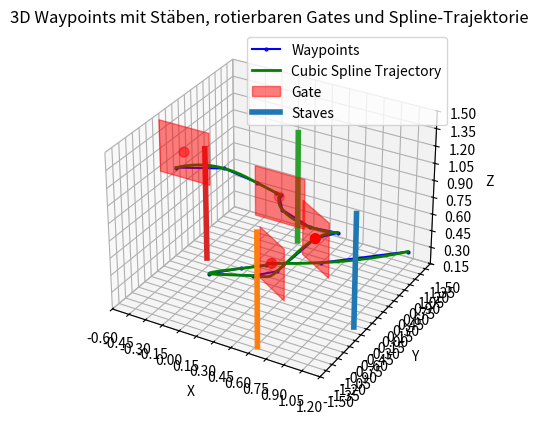

Write the Python code that produced this figure.
import matplotlib.pyplot as plt
from mpl_toolkits.mplot3d import Axes3D
from mpl_toolkits.mplot3d.art3d import Poly3DCollection
import numpy as np

from scipy.interpolate import CubicSpline



def plot_waypoints_and_environment(waypoints, obstacle_positions, gates_positions, gates_quat,show_spline=True):


    def quaternion_to_rotation_matrix(q):
        x, y, z, w = q
        R = np.array([
            [1-2*(y**2+z**2),  2*(x*y - z*w),    2*(x*z + y*w)],
            [2*(x*y + z*w),    1-2*(x**2+z**2),  2*(y*z - x*w)],
            [2*(x*z - y*w),    2*(y*z + x*w),    1-2*(x**2+y**2)]
        ])
        return R
    
    def rotate_and_translate(square, R, gate):
        return (R @ square.T).T + gate



    fig = plt.figure()
    ax = fig.add_subplot(111, projection='3d')

    waypoints = np.array(waypoints)
    ax.plot(waypoints[:, 0], waypoints[:, 1], waypoints[:, 2], 'bo-', label='Waypoints', markersize=2)

    # Optional: cubic spline Trajektorie
    if show_spline:
        ts = np.linspace(0, 1, len(waypoints))
        cs_x = CubicSpline(ts, waypoints[:, 0])
        cs_y = CubicSpline(ts, waypoints[:, 1])
        cs_z = CubicSpline(ts, waypoints[:, 2])

        t_fine = np.linspace(0, 1, 200)
        spline_x = cs_x(t_fine)
        spline_y = cs_y(t_fine)
        spline_z = cs_z(t_fine)

        ax.plot(spline_x, spline_y, spline_z, 'g-', linewidth=2, label='Cubic Spline Trajectory')


    # Gates als rotierte Quadrate
    gate_size = 0.45 / 2
    gate_size_outer = gate_size + 0.05
    gate_color = (1, 0, 0, 0.5)
    gates_positions = np.array(gates_positions)

    for i, gate in enumerate(gates_positions):
        quat = gates_quat[i]
        R = quaternion_to_rotation_matrix(quat)

        # Inner gate (actual fly-through area)
        inner_square = np.array([
            [-gate_size, 0, -gate_size],
            [ gate_size, 0, -gate_size],
            [ gate_size, 0,  gate_size],
            [-gate_size, 0,  gate_size],
        ])
        inner_square = rotate_and_translate(inner_square, R, gate)
        poly = Poly3DCollection([inner_square], color=gate_color, label='Gate' if i == 0 else "")
        ax.add_collection3d(poly)

    ax.scatter(gates_positions[:, 0], gates_positions[:, 1], gates_positions[:, 2], c='r', s=50, label=None)

    # Staves
    for idx, point in enumerate(obstacle_positions):
        ax.plot([point[0], point[0]], [point[1], point[1]], [0, 1],
                linewidth=4, label='Staves' if idx == 0 else "")

    ax.set_xlabel('X')
    ax.set_ylabel('Y')
    ax.set_zlabel('Z')

    # Set axis limits to nearest multiples of 0.15 that cover the data
    def get_grid_limits(data, step=0.15):
        dmin = np.min(data)
        dmax = np.max(data)
        lower = step * np.floor(dmin / step)
        upper = step * np.ceil(dmax / step)
        return lower, upper

    xlim = get_grid_limits(np.concatenate([waypoints[:,0], np.array(gates_positions)[:,0], np.array(obstacle_positions)[:,0]]))
    ylim = get_grid_limits(np.concatenate([waypoints[:,1], np.array(gates_positions)[:,1], np.array(obstacle_positions)[:,1]]))
    zlim = get_grid_limits(np.concatenate([waypoints[:,2], np.array(gates_positions)[:,2], np.array(obstacle_positions)[:,2]]))

    ax.set_xlim(xlim)
    ax.set_ylim(ylim)
    ax.set_zlim(zlim)

    # Set grid lines every 0.15
    ax.set_xticks(np.arange(xlim[0], xlim[1]+0.001, 0.15))
    ax.set_yticks(np.arange(ylim[0], ylim[1]+0.001, 0.15))
    ax.set_zticks(np.arange(zlim[0], zlim[1]+0.001, 0.15))

    ax.legend()
    ax.set_title('3D Waypoints mit Stäben, rotierbaren Gates' +
                 (' und Spline-Trajektorie' if show_spline else ''))
    plt.show()


waypoints = np.array(
            [
            [1.0, 1.5, 0.2],
            [0.625, 0.25, 0.38],
            [0.45, -0.5, 0.56],
            [0.425, -0.57, 0.56],
            [0.325, -0.9, 0.605],
            [0.2, -1.3, 0.65],
            [0.6, -1.375, 0.78],
            [0.8, -1.375, 0.88],
            [1.0, -1.05, 1.11], # [1.0, -1.05, 1.11],
            [1.1, -0.8, 1.11],
            [0.7, -0.275, 0.88],
            [0.2, 0.5, 0.65],
            [0.0, 1.0, 0.56],
            [0.0, 1.05, 0.56],
            [0.0, 0.9, 0.63],
            [-0.1, 0.7, 0.75],
            [-0.25, 0.3, 0.95],
            #[-0.5, 0.0, 1.1],
            [-0.42, -0.4, 1.11],
            ])


obstacles_positions = [
    [1, -0.0, 1.4],
    [0.5, -1.0, 1.4],
    [0.0, 1.5, 1.4],
    [-0.5, 0.5, 1.4],
]

gates_positions = [
    [0.45, -0.5, 0.56],
    [1.0, -1.05, 1.11],
    [0.0, 1.0, 0.56],
    [-0.5, 0.0, 1.11],
]

gates_quat = [   # sind als rpy gegeben und nicht als Quaternion ??????? -> z.B. siehe level0.toml
    [0.0, 0.0, 0.92388, 0.38268],
    [0.0, 0.0, -0.38268, 0.92388],
    [0.0, 0.0, 0.0, 1.0],
    [0.0, 0.0, 1.0, 0.0],
]


plot_waypoints_and_environment(waypoints, obstacles_positions, gates_positions, gates_quat)

